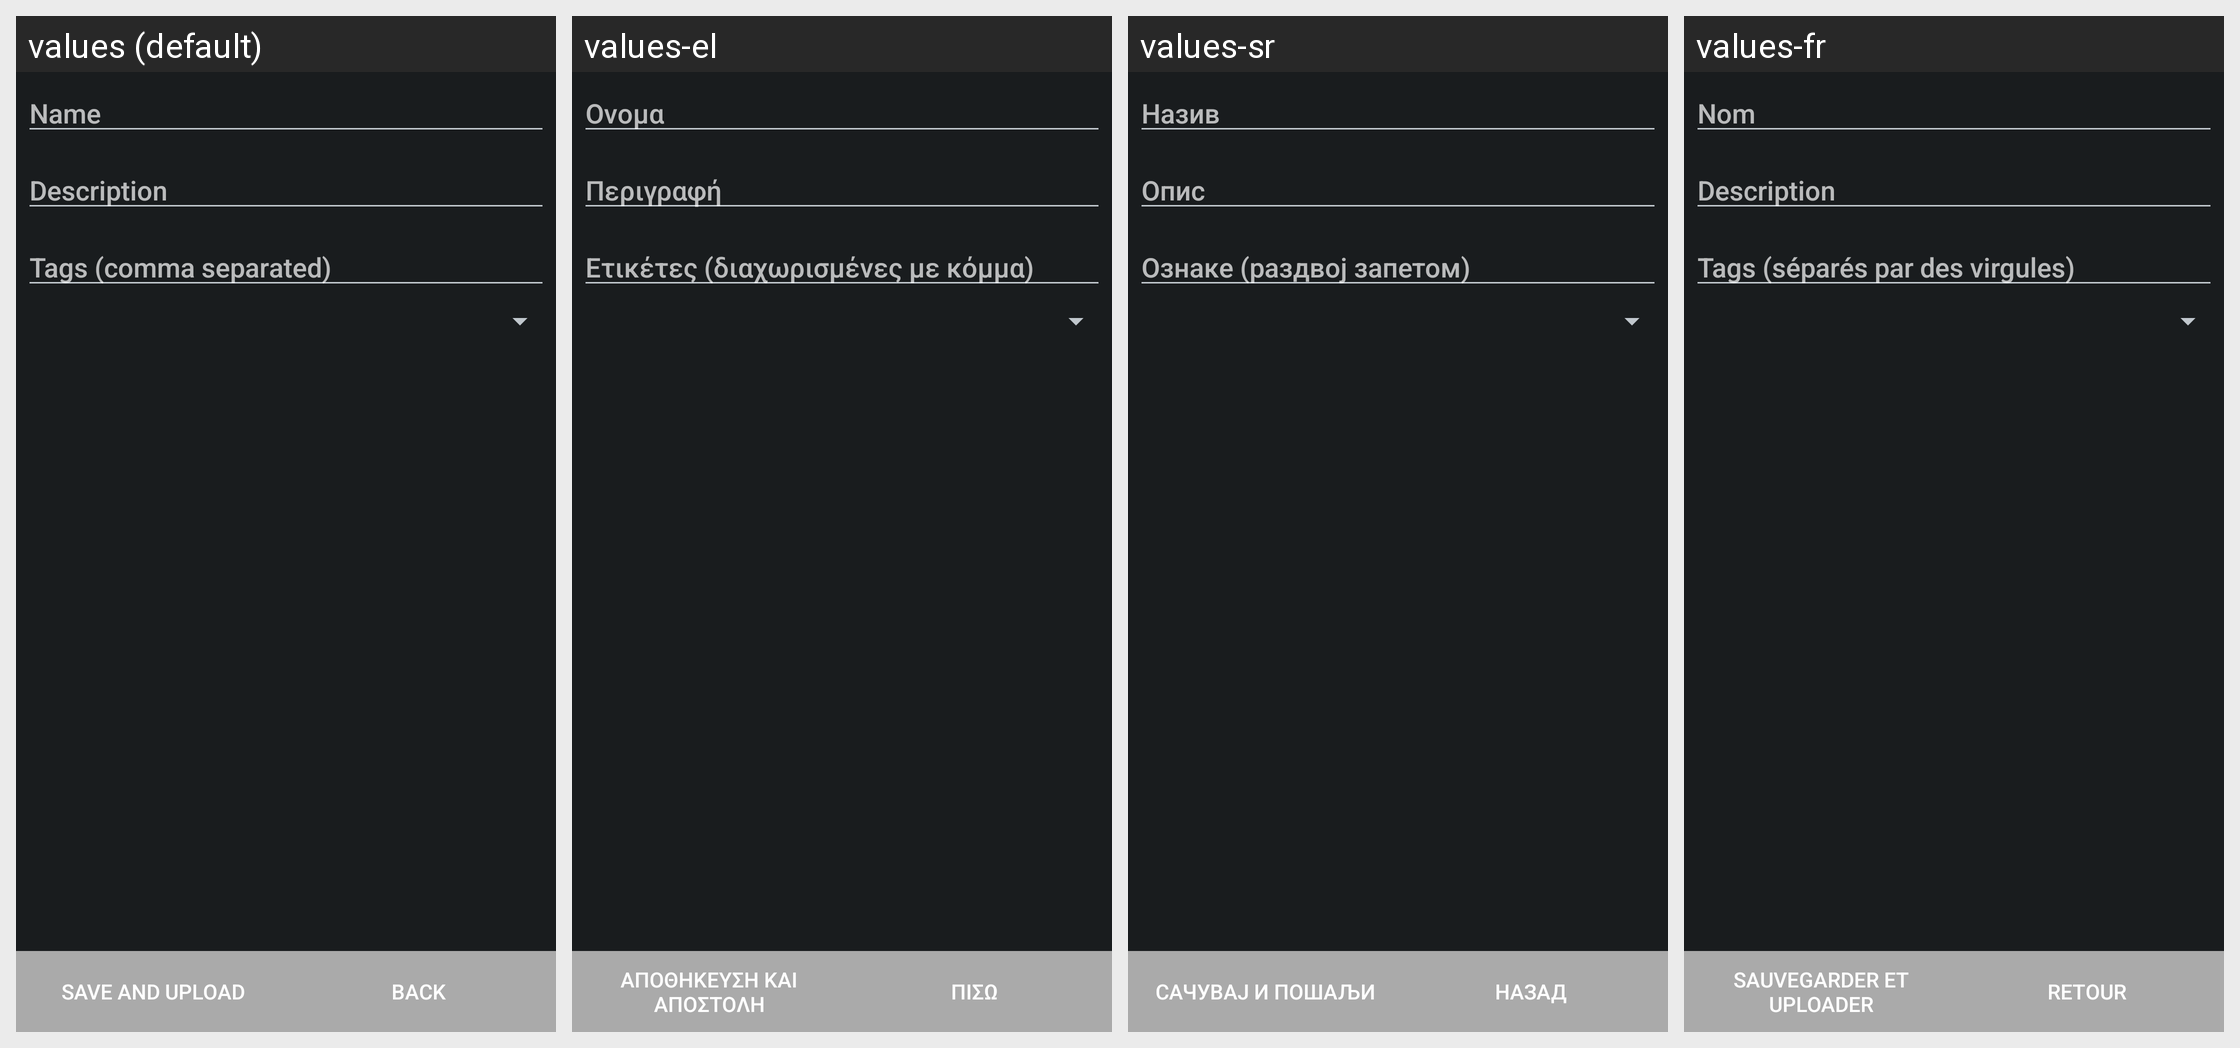

This grid shows one Android layout under several languages. Give, for every string resource on the screen, its name, the default text and each shown locale's text.
Android screen res/layout/osm_upload.xml rendered under 4 locales, left to right: values (default), values-el, values-sr, values-fr. Device: Nexus 5 (rendered at 1080×1920; each locale shown at half size, 540×960, under a caption strip naming it); theme HighContrast.
Other locales in the repository, not shown: values-ar, values-be, values-bg-rBG, values-bn, values-ca, values-cs-rCZ, values-da, values-de, values-es, values-et, values-eu, values-fa, values-fa-rIR, values-fi, values-fr-rFR, values-gl, values-he, values-hr, values-hu, values-hy, values-id, values-it, values-iw, values-ja, values-kn, values-ko, values-lt, values-lv, values-my, values-nb, values-nl, values-nn, values-pa, values-pl, values-pt, values-pt-rBR, values-pt-rPT, values-ru, values-sk, values-sl, values-sq, values-sv, values-ta, values-th, values-tr, values-tr-rTR, values-uk, values-vi, values-zh-rCN, values-zh-rTW.
Strings drawn on this screen, with the default value and each locale's value (text and hints the layout hard-codes, and strings that could not be matched under every locale, appear in the picture but are not listed):

osm_upload_ok
  values: Save and upload
  values-el: Αποθήκευση και αποστολή
  values-sr: Сачувај и пошаљи
  values-fr: Sauvegarder et uploader

tracklogger_btnBack
  values: Back
  values-el: Πίσω
  values-sr: Назад
  values-fr: Retour

trackdetail_name
  values: Name
  values-el: Ονομα
  values-sr: Назив
  values-fr: Nom

trackdetail_description
  values: Description
  values-el: Περιγραφή
  values-sr: Опис
  values-fr: Description

trackdetail_tags
  values: Tags (comma separated)
  values-el: Ετικέτες (διαχωρισμένες με κόμμα)
  values-sr: Ознаке (раздвој запетом)
  values-fr: Tags (séparés par des virgules)
